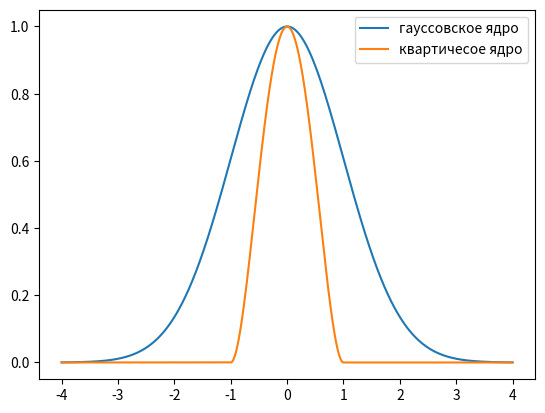

Recreate this plot in Python.
import numpy as np
from math import exp
import matplotlib.pyplot as plt
x = np.arange(-4.0, 4.0, 0.001)
y = np.empty(0)
z = np.empty(0)	
for xi in x:	
	z = np.append(z, pow(1-xi*xi, 2) * int(abs(xi) < 1))
	y = np.append(y, exp((-1/2) * xi*xi))
plt.plot(x, y)
plt.plot(x, z)

plt.legend ( ("гауссовское ядро", "квартичесое ядро") )
plt.show()